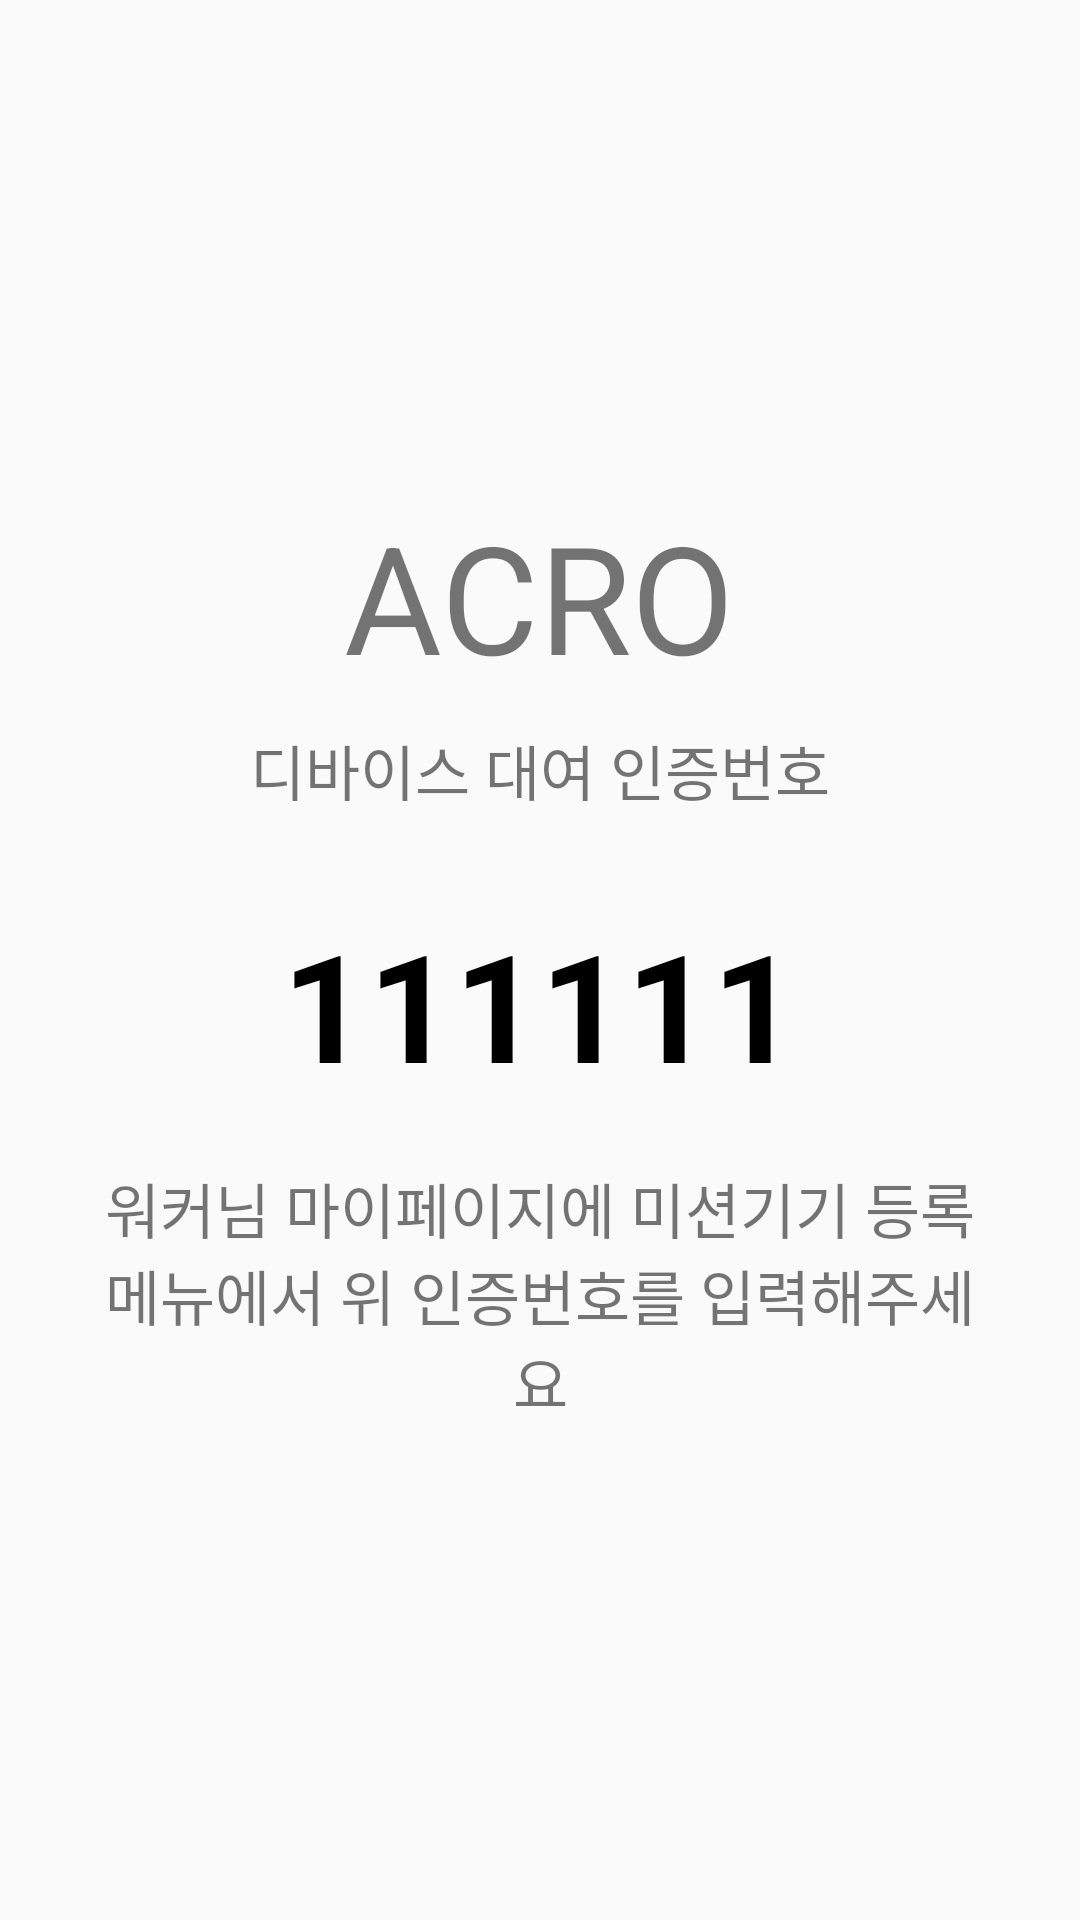

Layout XML and referenced resources for this Android screen:
<!-- AndroidManifest.xml: application theme Theme.AppCompat.Light.NoActionBar -->
<!-- res/layout/activity_rental_authentication.xml -->
<?xml version="1.0" encoding="utf-8"?>
<androidx.constraintlayout.widget.ConstraintLayout xmlns:android="http://schemas.android.com/apk/res/android"
    xmlns:app="http://schemas.android.com/apk/res-auto"
    xmlns:tools="http://schemas.android.com/tools"
    android:layout_width="match_parent"
    android:layout_height="match_parent"
    android:orientation="vertical"
    tools:context=".ui.DeviceAuthActivity">

    <LinearLayout
        android:layout_width="wrap_content"
        android:layout_height="wrap_content"
        android:gravity="center_horizontal"
        android:orientation="vertical"
        android:paddingLeft="30dp"
        android:paddingRight="30dp"
        app:layout_constraintBottom_toBottomOf="parent"
        app:layout_constraintEnd_toEndOf="parent"
        app:layout_constraintStart_toStartOf="parent"
        app:layout_constraintTop_toTopOf="parent">

        <TextView
            android:id="@+id/txtAcroLogo"
            android:layout_width="wrap_content"
            android:layout_height="wrap_content"
            android:layout_gravity="center_horizontal"
            android:text="ACRO"
            android:textSize="50dp" />

        <TextView
            android:layout_width="wrap_content"
            android:layout_height="wrap_content"
            android:layout_marginTop="10dp"
            android:text="디바이스 대여 인증번호"
            android:textSize="20dp" />

        <TextView
            android:id="@+id/txt_auth_num"
            android:layout_width="wrap_content"
            android:layout_height="wrap_content"
            android:layout_marginTop="30dp"
            android:gravity="center_horizontal"
            android:text="111111"
            android:textColor="#000000"
            android:textSize="50dp"
            android:textStyle="bold" />

        <TextView
            android:layout_width="wrap_content"
            android:layout_height="wrap_content"
            android:layout_marginTop="20dp"
            android:gravity="center_horizontal"
            android:text="워커님 마이페이지에 미션기기 등록메뉴에서 위 인증번호를 입력해주세요"
            android:textSize="20dp" />
    </LinearLayout>


</androidx.constraintlayout.widget.ConstraintLayout>
<!-- resources referenced by this layout -->
<resources>
  <style name="Theme.AppCompat.Light.NoActionBar">
          <item name="windowActionBar">false</item>
          <item name="windowNoTitle">true</item>
      </style>
</resources>
